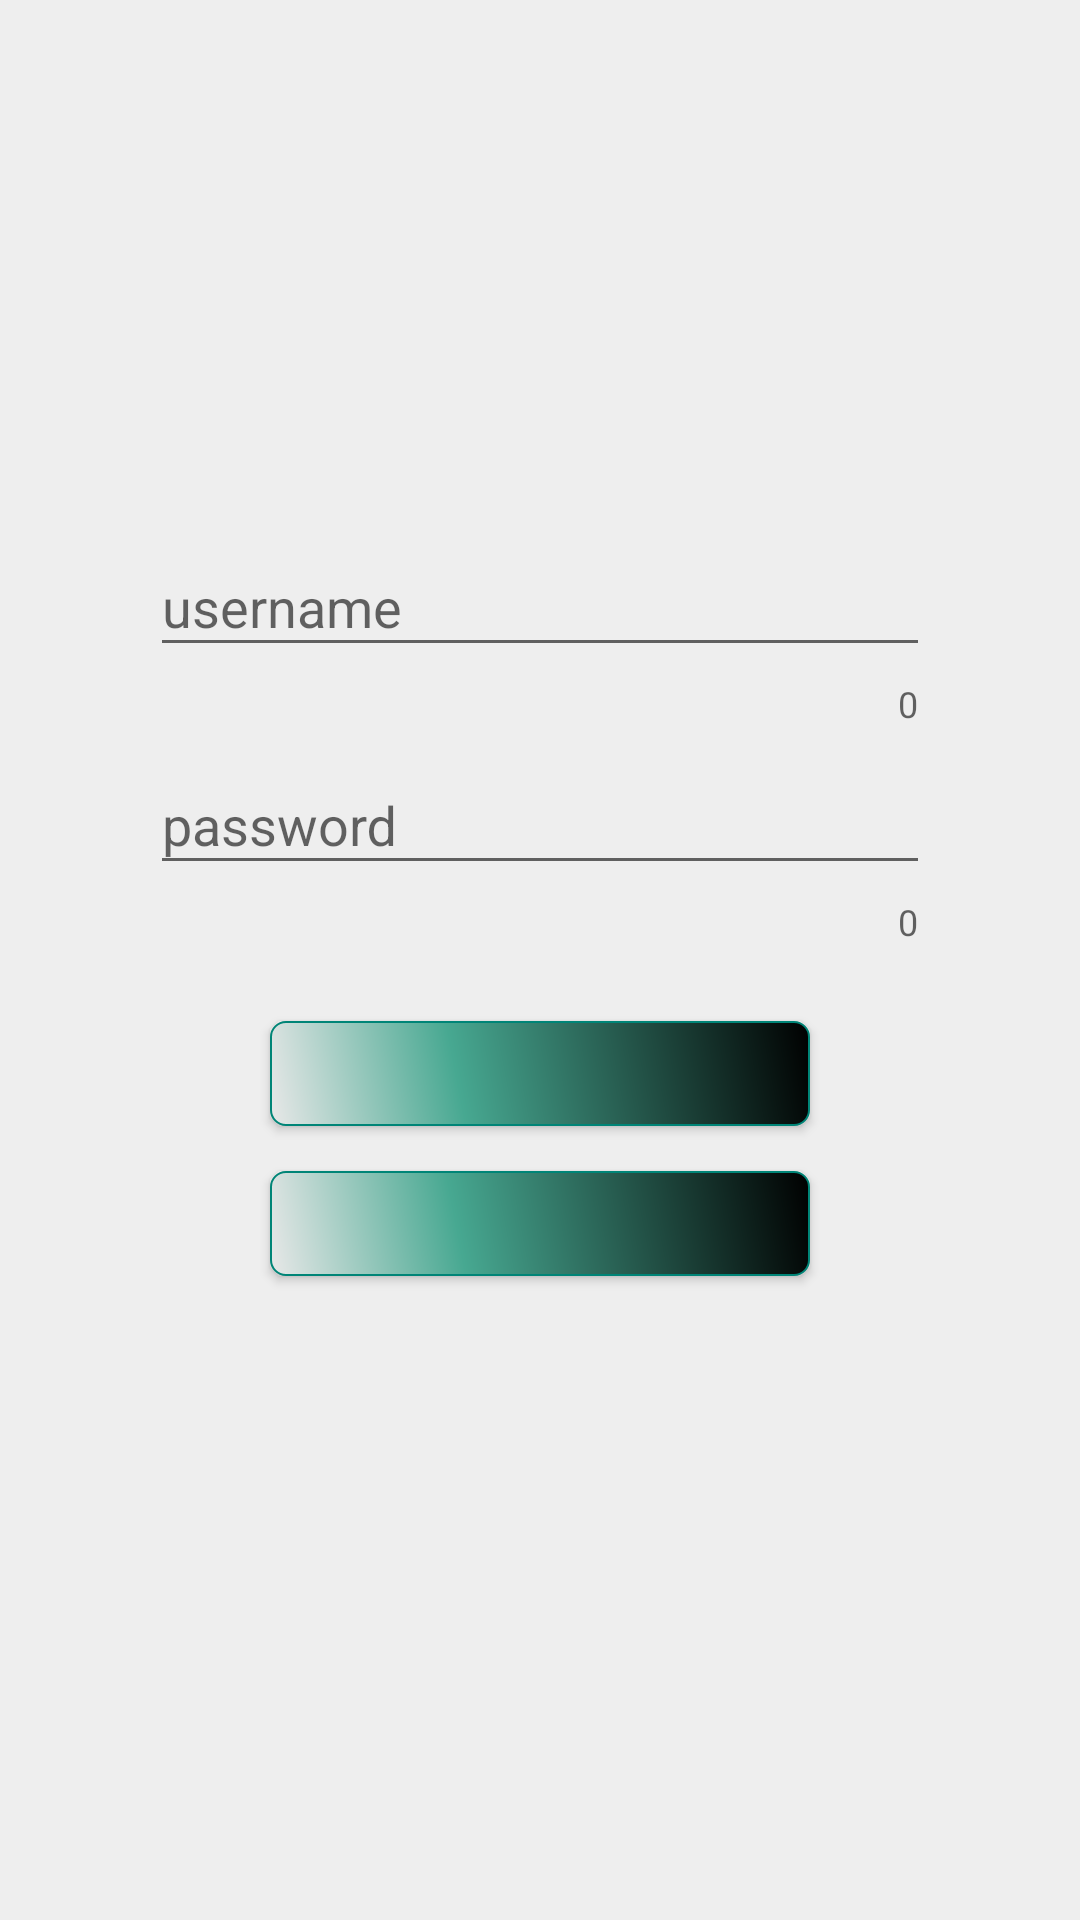

This screen was rendered from an Android layout file. Write that file and the resources it references.
<!-- AndroidManifest.xml: application theme AppTheme -->
<!-- res/layout/activity_login.xml -->
<?xml version="1.0" encoding="utf-8"?>
<android.support.constraint.ConstraintLayout
        xmlns:android="http://schemas.android.com/apk/res/android"
        xmlns:tools="http://schemas.android.com/tools" xmlns:app="http://schemas.android.com/apk/res-auto"
        android:layout_width="match_parent"
        android:background="#eeeeee"
        android:layout_height="match_parent">

    <ImageView
            android:layout_width="100dp"
            android:layout_height="100dp"
            app:layout_constraintRight_toRightOf="parent"
            app:layout_constraintLeft_toLeftOf="parent"
            app:layout_constraintTop_toTopOf="parent"
            android:layout_marginTop="70dp"
            android:paddingBottom="30dp"
            android:focusable="true"
            android:focusableInTouchMode="true"
            android:id="@+id/iv_login"
            tools:ignore="MissingConstraints"
            android:contentDescription="@string/dd"/>

    <android.support.design.widget.TextInputLayout
            android:layout_width="match_parent"
            android:layout_height="wrap_content"
            android:id="@+id/layout_username"
            app:layout_constraintTop_toBottomOf="@+id/iv_login"
            android:layout_marginStart="50dp"
            android:layout_marginEnd="50dp"
            app:counterEnabled="true"
            app:errorEnabled="true"
            tools:ignore="MissingConstraints">

        <android.support.design.widget.TextInputEditText
                android:layout_width="match_parent"
                android:layout_height="wrap_content"
                android:hint="@string/hint_name"
                android:inputType="text"
                android:id="@+id/et_username"
                tools:ignore="MissingConstraints"/>
    </android.support.design.widget.TextInputLayout>

    <android.support.design.widget.TextInputLayout
            android:layout_width="match_parent"
            android:layout_height="wrap_content"
            app:counterEnabled="true"
            app:errorEnabled="true"
            android:layout_marginLeft="50dp"
            android:layout_marginRight="50dp"
            app:layout_constraintTop_toBottomOf="@+id/layout_username"
            android:id="@+id/layout_password"
            tools:ignore="MissingConstraints">

        <android.support.design.widget.TextInputEditText
                android:layout_width="match_parent"
                android:layout_height="wrap_content"
                android:inputType="textPassword"
                android:hint="@string/hint_pwd"
                android:id="@+id/et_password"/>

    </android.support.design.widget.TextInputLayout>

    <android.support.design.widget.TextInputLayout
            android:layout_width="match_parent"
            android:layout_height="wrap_content"
            app:counterEnabled="true"
            app:errorEnabled="true"
            android:visibility="gone"
            app:layout_constraintTop_toBottomOf="@+id/layout_password"
            android:layout_marginLeft="50dp"
            android:layout_marginRight="50dp"
            android:id="@+id/layout_confirm_pwd"
            tools:ignore="MissingConstraints">

        <android.support.design.widget.TextInputEditText
                android:layout_width="match_parent"
                android:layout_height="wrap_content"
                android:inputType="textPassword"
                android:hint="@string/confirm_password"
                android:id="@+id/et_confirm_pwd"/>

    </android.support.design.widget.TextInputLayout>

    <Button
            android:layout_width="180dp"
            android:layout_height="35dp"
            app:layout_constraintTop_toBottomOf="@+id/layout_confirm_pwd"
            app:layout_constraintLeft_toLeftOf="parent"
            app:layout_constraintRight_toRightOf="parent"
            android:layout_marginTop="25dp"
            android:background="@drawable/login_bg"
            android:id="@+id/btn_login"
            tools:ignore="MissingConstraints"/>

    <Button
            android:layout_width="180dp"
            android:layout_height="35dp"
            app:layout_constraintTop_toBottomOf="@+id/btn_login"
            app:layout_constraintLeft_toLeftOf="parent"
            app:layout_constraintRight_toRightOf="parent"
            android:layout_marginTop="15dp"
            android:background="@drawable/login_bg"
            android:id="@+id/btn_register"
            tools:ignore="MissingConstraints"/>
</android.support.constraint.ConstraintLayout>
<!-- resources referenced by this layout -->
<resources>
  <!-- drawable login_bg (drawable) -->
  <?xml version="1.0" encoding="utf-8"?>
  <shape xmlns:android="http://schemas.android.com/apk/res/android"
         android:shape="rectangle">
      <gradient
              android:angle="45"
              android:centerY="35%"
              android:centerColor="#47A891"
              android:startColor="#E8E8E8"
              android:endColor="#000000"
              android:type="linear"/>
      <padding
              android:left="0dp"
              android:top="0dp"
              android:right="0dp"
              android:bottom="0dp"/>
      <corners android:radius="5dp" />
      <stroke android:width="0.5dp" android:color="@color/colorPrimary"/>
  </shape>
  <string name="confirm_password">confirm password</string>
  <string name="dd">TODO</string>
  <string name="hint_name">username</string>
  <string name="hint_pwd">password</string>
  <style name="AppTheme" parent="Theme.AppCompat.Light.DarkActionBar">
          
          <item name="colorPrimary">@color/colorPrimary</item>
          <item name="colorPrimaryDark">@color/colorPrimaryDark</item>
          <item name="colorAccent">@color/colorAccent</item>
          <item name="windowNoTitle">true</item>
          <item name="android:windowBackground">@null</item>
          <item name="android:windowNoTitle">true</item>
      </style>
  <color name="colorPrimary">#008577</color>
  <color name="colorPrimaryDark">#00574B</color>
  <color name="colorAccent">#D81B60</color>
</resources>
